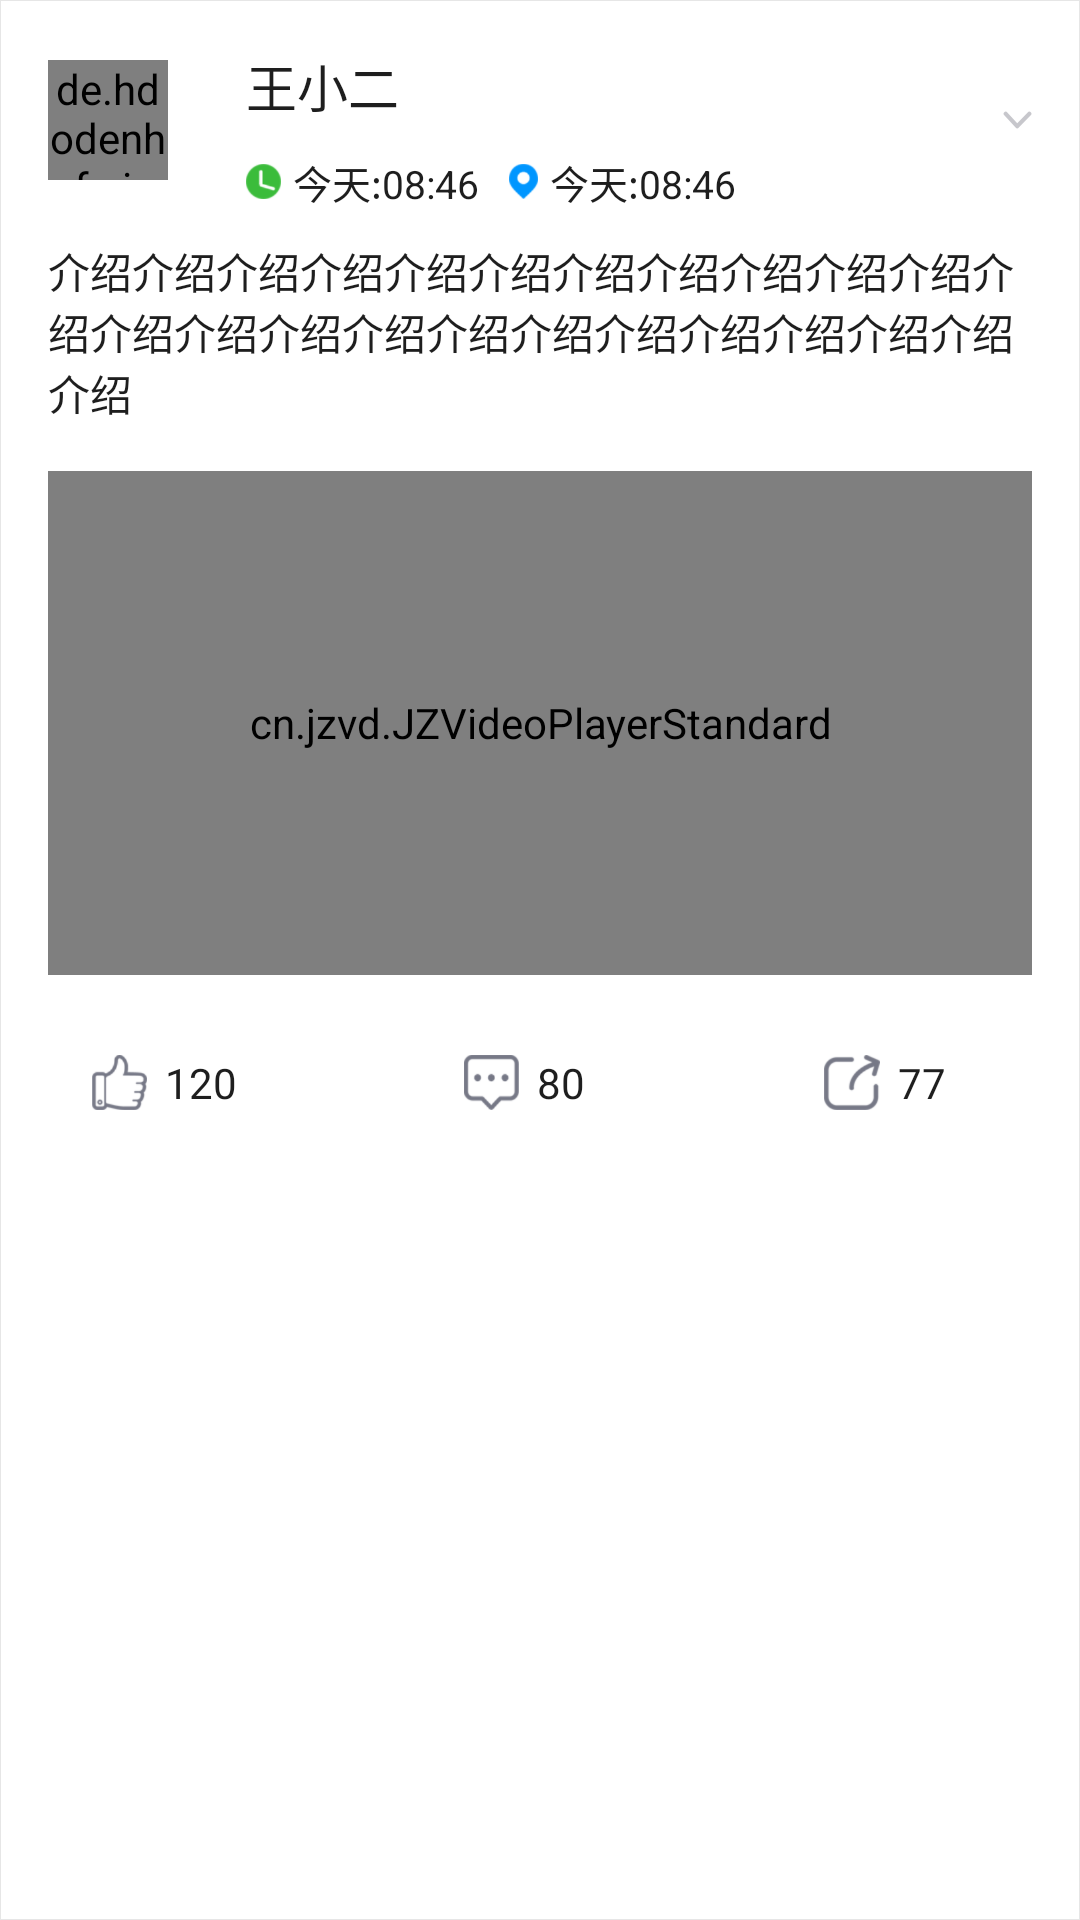

Write the Android layout XML for this screen, with the resource values it uses.
<!-- AndroidManifest.xml: application theme AppTheme -->
<!-- res/layout/recycle_video.xml -->
<?xml version="1.0" encoding="utf-8"?>
<LinearLayout xmlns:android="http://schemas.android.com/apk/res/android"
    xmlns:app="http://schemas.android.com/apk/res-auto"
    android:id="@+id/layout"
    android:layout_marginBottom="10dp"
    android:layout_width="match_parent"
    android:layout_height="wrap_content"
    android:background="@drawable/griditems_bg"
    android:orientation="vertical">

    <TextView
        android:id="@+id/dateday"
        android:layout_width="match_parent"
        android:layout_height="wrap_content"
        android:background="@color/app_bg"
        android:padding="@dimen/space_16"
        android:text="8th June 2017"
        android:textColor="@color/black"
        android:textSize="@dimen/text_size_17"
        android:visibility="gone" />

    <include layout="@layout/view_info" />

    <TextView
        android:id="@+id/content"
        android:layout_width="match_parent"
        android:layout_height="wrap_content"
        android:maxLines="4"
        android:paddingLeft="@dimen/space_16"
        android:paddingRight="@dimen/space_16"
        android:text="介绍介绍介绍介绍介绍介绍介绍介绍介绍介绍介绍介绍介绍介绍介绍介绍介绍介绍介绍介绍介绍介绍介绍介绍" />

    <RelativeLayout
        android:layout_width="match_parent"
        android:layout_height="@dimen/space_200"
        android:padding="@dimen/space_16">

        <cn.jzvd.JZVideoPlayerStandard
            android:id="@+id/videoView"
            android:layout_width="match_parent"
            android:layout_height="match_parent"
            android:layout_alignParentLeft="true"
            android:layout_alignParentStart="true"
            android:layout_alignParentTop="true" />
    </RelativeLayout>

    <include layout="@layout/view_menu" />

</LinearLayout>
<!-- res/layout/view_info.xml (included above) -->
<?xml version="1.0" encoding="utf-8"?>
<RelativeLayout xmlns:android="http://schemas.android.com/apk/res/android"
    xmlns:app="http://schemas.android.com/apk/res-auto"
    android:layout_width="match_parent"
    android:layout_height="80dp">

    <de.hdodenhof.circleimageview.CircleImageView
        android:id="@+id/avatar"
        android:layout_width="40dp"
        android:layout_height="40dp"
        android:layout_centerVertical="true"
        android:layout_margin="16dp"
        android:src="@drawable/ic_avatar"
        app:civ_border_color="@color/white"
        app:civ_border_width="1dp" />

    <TextView
        android:id="@+id/name"
        android:layout_width="wrap_content"
        android:layout_height="wrap_content"
        android:layout_marginLeft="10dp"
        android:layout_marginTop="16dp"
        android:layout_toRightOf="@+id/avatar"
        android:text="王小二"
        android:textColor="#1e1e1e"
        android:textSize="17sp" />

    <TextView
        android:id="@+id/date"
        android:layout_width="wrap_content"
        android:layout_height="wrap_content"
        android:layout_below="@+id/name"
        android:layout_marginLeft="10dp"
        android:layout_marginTop="10dp"
        android:layout_toRightOf="@+id/avatar"
        android:drawableLeft="@drawable/ic_issue_clock"
        android:drawablePadding="4dp"
        android:text="今天:08:46"
        android:textSize="13dp" />

    <TextView
        android:id="@+id/location"
        android:layout_width="wrap_content"
        android:layout_height="wrap_content"
        android:layout_below="@+id/name"
        android:layout_marginLeft="10dp"
        android:layout_marginTop="10dp"
        android:layout_toRightOf="@+id/date"
        android:drawableLeft="@drawable/ic_issue_location"
        android:drawablePadding="4dp"
        android:text="今天:08:46"
        android:textSize="13sp" />


    <ImageView
        android:id="@+id/img"
        android:layout_width="wrap_content"
        android:layout_height="45dp"
        android:layout_alignParentRight="true"
        android:layout_centerVertical="true"
        android:paddingLeft="16dp"
        android:paddingRight="16dp"
        android:src="@drawable/item_down" />

</RelativeLayout>
<!-- res/layout/view_menu.xml (included above) -->
<?xml version="1.0" encoding="utf-8"?>
<LinearLayout xmlns:android="http://schemas.android.com/apk/res/android"
    android:layout_width="match_parent"
    android:layout_height="40dp"
    android:orientation="horizontal">

    <LinearLayout
        android:layout_width="0dp"
        android:layout_height="match_parent"
        android:layout_weight="1"
        android:gravity="center">

        <TextView
            android:id="@+id/like"
            android:layout_width="wrap_content"
            android:layout_height="wrap_content"
            android:layout_centerVertical="true"
            android:layout_marginRight="10dp"
            android:layout_toLeftOf="@+id/comment"
            android:drawableLeft="@drawable/issue_like"
            android:drawablePadding="6dp"
            android:padding="10dp"
            android:text="120" />

    </LinearLayout>

    <LinearLayout
        android:layout_width="0dp"
        android:layout_height="match_parent"
        android:layout_weight="1"
        android:gravity="center">

        <TextView
            android:id="@+id/comment"
            android:layout_width="wrap_content"
            android:layout_height="wrap_content"
            android:layout_centerVertical="true"
            android:layout_marginRight="10dp"
            android:layout_toLeftOf="@+id/transmit"
            android:drawableLeft="@drawable/issue_messager"
            android:drawablePadding="6dp"
            android:padding="10dp"
            android:text="80" />

    </LinearLayout>

    <LinearLayout
        android:layout_width="0dp"
        android:layout_height="match_parent"
        android:layout_weight="1"
        android:gravity="center">

        <TextView
            android:id="@+id/share"
            android:layout_width="wrap_content"
            android:layout_height="wrap_content"
            android:layout_centerVertical="true"
            android:layout_gravity="center"
            android:layout_marginRight="10dp"
            android:layout_toLeftOf="@+id/coller"
            android:drawableLeft="@drawable/issue_share"
            android:drawablePadding="6dp"
            android:padding="10dp"
            android:text="77" />

    </LinearLayout>

</LinearLayout>
<!-- resources referenced by this layout -->
<resources>
  <color name="app_bg">#f0eff5</color>
  <color name="black">#333333</color>
  <color name="white">#ffffff</color>
  <dimen name="space_16">16.0dip</dimen>
  <dimen name="space_200">200dp</dimen>
  <dimen name="text_size_17">17sp</dimen>
  <!-- drawable griditems_bg (drawable) -->
  <?xml version="1.0" encoding="utf-8"?>
  <selector xmlns:android="http://schemas.android.com/apk/res/android">
      <item android:state_pressed="true"><shape android:shape="rectangle">
          <stroke android:width="1.0px" android:color="@color/app_bg_color" />
          <gradient android:angle="270.0" android:endColor="#ffe8ecef" android:startColor="#ffe8ecef" />
      </shape></item>
      <item android:state_focused="true"><shape android:shape="rectangle">
          <gradient android:angle="270.0" android:endColor="#ffe8ecef" android:startColor="#ffe8ecef" />
          <stroke android:width="1.0px" android:color="@color/app_bg_color" />
      </shape></item>
      <item><shape android:shape="rectangle">
          <gradient android:angle="270.0" android:endColor="#ffffffff" android:startColor="#ffffffff" />
          <stroke android:width="1.0px" android:color="@color/app_bg_color" />
      </shape></item>
  </selector>
  <!-- drawable ic_avatar: png bitmap (drawable-xxhdpi, 1890 bytes) -->
  <!-- drawable ic_issue_clock: png bitmap (drawable-xxhdpi, 1919 bytes) -->
  <!-- drawable ic_issue_location: png bitmap (drawable-xxhdpi, 1859 bytes) -->
  <!-- drawable issue_like: png bitmap (drawable-xxhdpi, 2801 bytes) -->
  <!-- drawable issue_messager: png bitmap (drawable-xxhdpi, 2469 bytes) -->
  <!-- drawable issue_share: png bitmap (drawable-xxhdpi, 2690 bytes) -->
  <!-- drawable item_down: png bitmap (drawable-xxhdpi, 1361 bytes) -->
  <style name="AppTheme" parent="Theme.AppCompat.Light.DarkActionBar">
          
          <item name="colorPrimary">@color/bt_login</item>
          <item name="colorPrimaryDark">@color/bt_login</item>
          <item name="colorAccent">@color/colorAccent</item>
          <item name="windowNoTitle">true</item>
          <item name="android:textColor">#1e1e1e</item>
      </style>
  <color name="app_bg_color">#e6e6e6</color>
  <color name="bt_login">#44B1F6</color>
  <color name="colorAccent">#40c9ff</color>
</resources>
